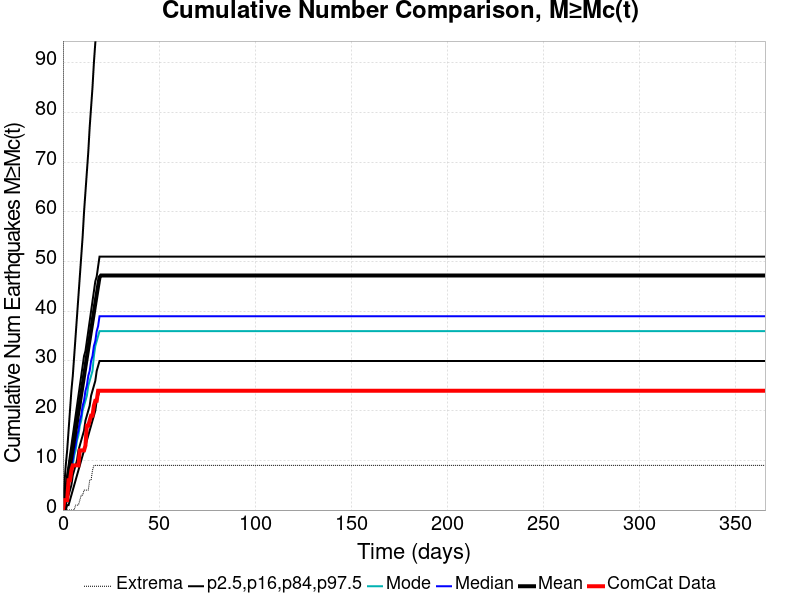

Source data for this figure (header and first rows):
Time (days), ComCat Data, Simulation Mean, Simulation Median, Simulation Mode, Simulation Minimum, Simulation Maximum, 2.5 %-ile, 16 %-ile, 84 %-ile, 97.5 %-ile
0.0, 0.0, 0.0, 0.0, 0.0, 0.0, 0.0, 0.0, 0.0, 0.0, 0.0
0.732, 2.0, 1.619, 1.0, 1.0, 0.0, 935.0, 0.0, 0.0, 3.0, 5.0
1.464, 2.0, 3.39, 3.0, 2.0, 0.0, 1713, 0.0, 1.0, 5.0, 9.0
2.196, 2.0, 5.243, 4.0, 4.0, 0.0, 2525, 1.0, 2.0, 7.0, 12.0
2.928, 6.0, 7.096, 6.0, 5.0, 0.0, 3082, 1.0, 3.0, 9.0, 16.0
3.66, 6.0, 8.897, 7.0, 6.0, 0.0, 3393, 2.0, 4.0, 11.0, 20.0
4.392, 8.0, 10.68, 9.0, 8.0, 0.0, 3571, 3.0, 5.0, 13.0, 24.0
5.124, 9.0, 12.48, 10.0, 9.0, 0.0, 3726, 4.0, 7.0, 15.0, 27.0
5.856, 9.0, 14.27, 12.0, 11.0, 0.0, 3844, 5.0, 8.0, 17.0, 31.0
6.588, 9.0, 16.07, 13.0, 12.0, 1.0, 3937, 6.0, 9.0, 19.0, 35.0
7.32, 9.0, 17.93, 15.0, 14.0, 1.0, 4059, 7.0, 10.0, 21.0, 39.0
8.052, 9.0, 19.76, 16.0, 15.0, 1.0, 4160, 8.0, 12.0, 23.0, 43.0
8.784, 12.0, 21.54, 18.0, 17.0, 2.0, 4257, 9.0, 13.0, 25.0, 47.0
9.516, 12.0, 23.38, 19.0, 18.0, 3.0, 4321, 10.0, 14.0, 27.0, 51.0
10.25, 12.0, 25.18, 21.0, 20.0, 3.0, 4374, 11.0, 15.0, 29.0, 55.0
10.98, 12.0, 26.99, 22.0, 21.0, 4.0, 4419, 12.0, 16.0, 31.0, 60.0
11.71, 13.0, 28.87, 24.0, 22.0, 4.0, 4486, 13.0, 18.0, 32.0, 64.0
12.44, 17.0, 30.71, 25.0, 23.0, 4.0, 4531, 14.0, 19.0, 34.0, 68.0
13.18, 17.0, 32.55, 27.0, 25.0, 4.0, 4591, 15.0, 20.0, 36.0, 72.0
13.91, 18.0, 34.39, 28.0, 26.0, 6.0, 4634, 16.0, 21.0, 38.0, 77.0
14.64, 19.0, 36.18, 30.0, 27.0, 6.0, 4668, 17.0, 23.0, 40.0, 81.0
15.37, 19.0, 37.96, 31.0, 28.0, 8.0, 4692, 18.0, 24.0, 42.0, 85.0
16.1, 21.0, 39.74, 33.0, 31.0, 9.0, 4719, 19.0, 25.0, 44.0, 90.0
16.84, 22.0, 41.56, 34.0, 33.0, 9.0, 4745, 20.0, 26.0, 46.0, 94.0
17.57, 22.0, 43.33, 36.0, 34.0, 9.0, 4773, 22.0, 28.0, 47.0, 97.0
18.3, 24.0, 45.1, 37.0, 35.0, 9.0, 4796, 23.0, 29.0, 49.0, 102.0
19.03, 24.0, 46.82, 39.0, 36.0, 9.0, 4859, 24.0, 30.0, 51.0, 106.0
19.76, 24.0, 47.19, 39.0, 36.0, 9.0, 4865, 24.0, 30.0, 51.0, 107.0
20.49, 24.0, 47.19, 39.0, 36.0, 9.0, 4865, 24.0, 30.0, 51.0, 107.0
21.23, 24.0, 47.19, 39.0, 36.0, 9.0, 4865, 24.0, 30.0, 51.0, 107.0
21.96, 24.0, 47.19, 39.0, 36.0, 9.0, 4865, 24.0, 30.0, 51.0, 107.0
22.69, 24.0, 47.19, 39.0, 36.0, 9.0, 4865, 24.0, 30.0, 51.0, 107.0
23.42, 24.0, 47.19, 39.0, 36.0, 9.0, 4865, 24.0, 30.0, 51.0, 107.0
24.15, 24.0, 47.19, 39.0, 36.0, 9.0, 4865, 24.0, 30.0, 51.0, 107.0
24.89, 24.0, 47.19, 39.0, 36.0, 9.0, 4865, 24.0, 30.0, 51.0, 107.0
25.62, 24.0, 47.19, 39.0, 36.0, 9.0, 4865, 24.0, 30.0, 51.0, 107.0
26.35, 24.0, 47.19, 39.0, 36.0, 9.0, 4865, 24.0, 30.0, 51.0, 107.0
27.08, 24.0, 47.19, 39.0, 36.0, 9.0, 4865, 24.0, 30.0, 51.0, 107.0
27.81, 24.0, 47.19, 39.0, 36.0, 9.0, 4865, 24.0, 30.0, 51.0, 107.0
28.55, 24.0, 47.19, 39.0, 36.0, 9.0, 4865, 24.0, 30.0, 51.0, 107.0
29.28, 24.0, 47.19, 39.0, 36.0, 9.0, 4865, 24.0, 30.0, 51.0, 107.0
30.01, 24.0, 47.19, 39.0, 36.0, 9.0, 4865, 24.0, 30.0, 51.0, 107.0
30.74, 24.0, 47.19, 39.0, 36.0, 9.0, 4865, 24.0, 30.0, 51.0, 107.0
31.47, 24.0, 47.19, 39.0, 36.0, 9.0, 4865, 24.0, 30.0, 51.0, 107.0
32.21, 24.0, 47.19, 39.0, 36.0, 9.0, 4865, 24.0, 30.0, 51.0, 107.0
32.94, 24.0, 47.19, 39.0, 36.0, 9.0, 4865, 24.0, 30.0, 51.0, 107.0
33.67, 24.0, 47.19, 39.0, 36.0, 9.0, 4865, 24.0, 30.0, 51.0, 107.0
34.4, 24.0, 47.19, 39.0, 36.0, 9.0, 4865, 24.0, 30.0, 51.0, 107.0
35.13, 24.0, 47.19, 39.0, 36.0, 9.0, 4865, 24.0, 30.0, 51.0, 107.0
35.87, 24.0, 47.19, 39.0, 36.0, 9.0, 4865, 24.0, 30.0, 51.0, 107.0
36.6, 24.0, 47.19, 39.0, 36.0, 9.0, 4865, 24.0, 30.0, 51.0, 107.0
37.33, 24.0, 47.19, 39.0, 36.0, 9.0, 4865, 24.0, 30.0, 51.0, 107.0
38.06, 24.0, 47.19, 39.0, 36.0, 9.0, 4865, 24.0, 30.0, 51.0, 107.0
38.79, 24.0, 47.19, 39.0, 36.0, 9.0, 4865, 24.0, 30.0, 51.0, 107.0
39.53, 24.0, 47.19, 39.0, 36.0, 9.0, 4865, 24.0, 30.0, 51.0, 107.0
40.26, 24.0, 47.19, 39.0, 36.0, 9.0, 4865, 24.0, 30.0, 51.0, 107.0
40.99, 24.0, 47.19, 39.0, 36.0, 9.0, 4865, 24.0, 30.0, 51.0, 107.0
41.72, 24.0, 47.19, 39.0, 36.0, 9.0, 4865, 24.0, 30.0, 51.0, 107.0
42.45, 24.0, 47.19, 39.0, 36.0, 9.0, 4865, 24.0, 30.0, 51.0, 107.0
43.19, 24.0, 47.19, 39.0, 36.0, 9.0, 4865, 24.0, 30.0, 51.0, 107.0
... 440 more rows
